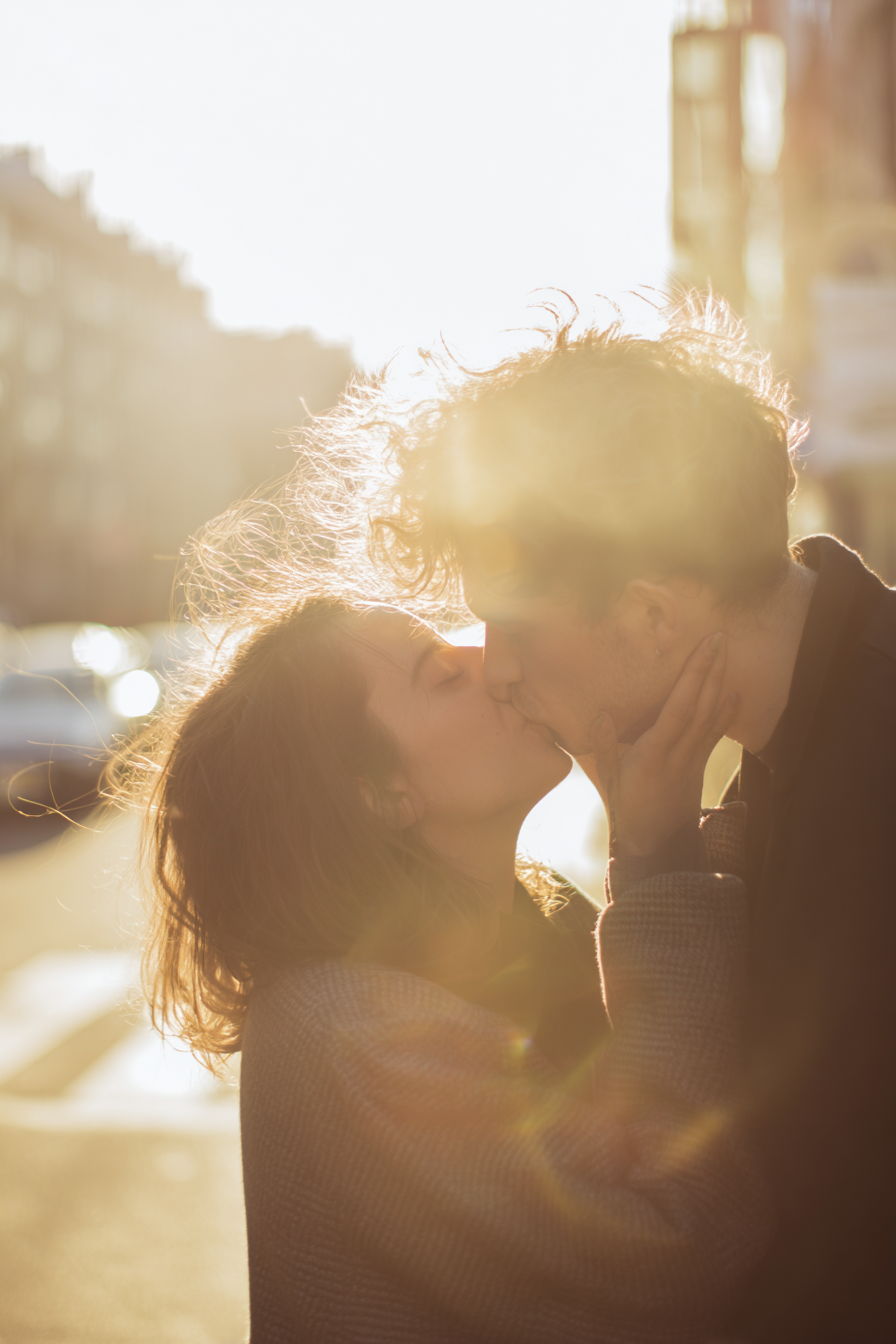
Generation parameters embedded in this image by Midjourney (PNG 'Description' text chunk):
soft cinematic photo of a couple kissing at sunset on a quiet city street, lens flare from golden light, wind in hair, candid emotion, photorealistic, intimate natural body language, stylish but simple clothing --ar 2:3 --raw --stylize 0 --v 7 Job ID: 000d90b1-3377-4de4-85b1-a609adb7f015